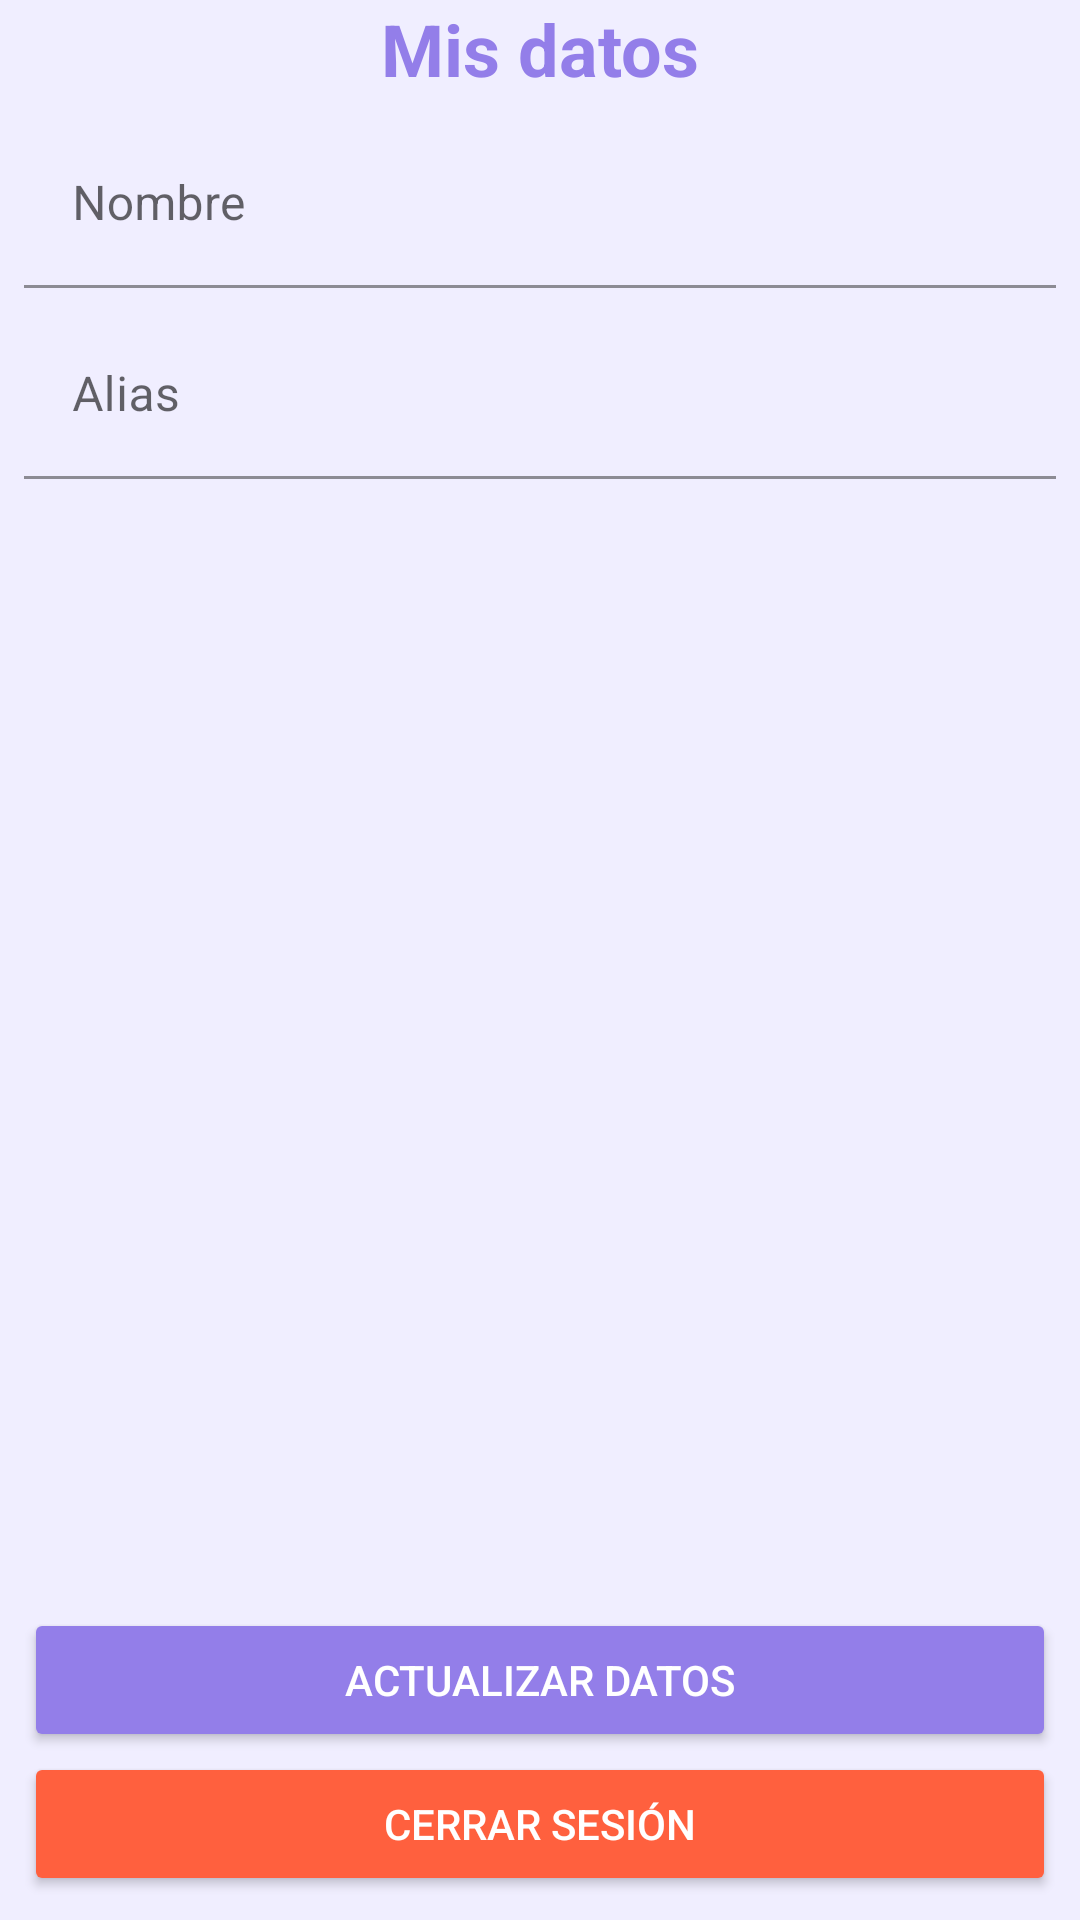

Write the Android layout XML for this screen, with the resource values it uses.
<!-- AndroidManifest.xml: application theme Theme.DermalCheck -->
<!-- res/layout/fragment_account.xml -->
<?xml version="1.0" encoding="utf-8"?>
<androidx.constraintlayout.widget.ConstraintLayout xmlns:android="http://schemas.android.com/apk/res/android"
    xmlns:app="http://schemas.android.com/apk/res-auto"
    xmlns:tools="http://schemas.android.com/tools"
    android:id="@+id/clContainer"
    android:background="@color/background_accent"
    android:layout_width="match_parent"
    android:layout_height="match_parent"
    tools:context=".ui.account.AccountFragment">

    <Button
        android:id="@+id/btnUpdateData"
        android:layout_width="0dp"
        android:layout_height="wrap_content"
        android:layout_marginStart="8dp"
        android:layout_marginEnd="8dp"
        android:backgroundTint="@color/main"
        android:text="@string/update_data"
        android:textColor="@color/white"
        android:visibility="visible"
        app:layout_constraintBottom_toTopOf="@+id/btnCloseSession"
        app:layout_constraintEnd_toEndOf="parent"
        app:layout_constraintHorizontal_bias="1.0"
        app:layout_constraintStart_toStartOf="parent" />

    <Button
        android:id="@+id/btnCloseSession"
        android:layout_width="0dp"
        android:layout_height="wrap_content"
        app:iconGravity="end"
        android:layout_marginStart="8dp"
        android:layout_marginEnd="8dp"
        android:layout_marginBottom="8dp"
        android:backgroundTint="@color/accent"
        app:icon="@drawable/ic_baseline_logout_24"
        android:text="@string/close_session"
        android:textColor="@color/white"
        android:visibility="visible"
        app:layout_constraintBottom_toBottomOf="parent"
        app:layout_constraintEnd_toEndOf="parent"
        app:layout_constraintHorizontal_bias="0.0"
        app:layout_constraintStart_toStartOf="parent" />

    <ScrollView
        android:layout_width="0dp"
        android:layout_height="0dp"
        app:layout_constraintBottom_toTopOf="@+id/btnUpdateData"
        app:layout_constraintEnd_toEndOf="parent"
        app:layout_constraintStart_toStartOf="parent"
        app:layout_constraintTop_toTopOf="parent">

        <LinearLayout
            android:layout_width="match_parent"
            android:layout_height="wrap_content"
            android:orientation="vertical">

            <TextView
                android:id="@+id/textView"
                android:layout_width="match_parent"
                android:layout_height="wrap_content"
                android:text="@string/my_data"
                android:textAlignment="center"
                android:textColor="@color/main"
                android:textSize="24sp"
                android:textStyle="bold" />

            <com.google.android.material.textfield.TextInputLayout
                android:id="@+id/textInputLayout"
                android:layout_width="match_parent"
                android:layout_height="wrap_content"
                android:layout_marginStart="8dp"
                android:layout_marginTop="8dp"
                android:layout_marginEnd="8dp">

                <com.google.android.material.textfield.TextInputEditText
                    android:id="@+id/etDisplayName"
                    android:layout_width="match_parent"
                    android:layout_height="wrap_content"
                    android:backgroundTint="@android:color/transparent"
                    android:hint="@string/name" />
            </com.google.android.material.textfield.TextInputLayout>


            <com.google.android.material.textfield.TextInputLayout
                android:id="@+id/textInputLayout2"
                android:layout_width="match_parent"
                android:layout_height="wrap_content"
                android:layout_marginStart="8dp"
                android:layout_marginTop="8dp"
                android:layout_marginEnd="8dp">

                <com.google.android.material.textfield.TextInputEditText
                    android:id="@+id/etNick"
                    android:layout_width="match_parent"
                    android:layout_height="wrap_content"
                    android:backgroundTint="@android:color/transparent"
                    android:hint="@string/nick" />
            </com.google.android.material.textfield.TextInputLayout>

            <FrameLayout
                android:id="@+id/flStatisticsPlaceholder"
                android:layout_width="match_parent"
                android:layout_height="match_parent">

            </FrameLayout>
        </LinearLayout>
    </ScrollView>

</androidx.constraintlayout.widget.ConstraintLayout>
<!-- resources referenced by this layout -->
<resources>
  <color name="accent">#ff603e</color>
  <color name="background_accent">#F0EEFF</color>
  <color name="main">#937ee9</color>
  <color name="white">#FFFFFFFF</color>
  <string name="close_session">Cerrar sesión</string>
  <string name="my_data">Mis datos</string>
  <string name="name">Nombre</string>
  <string name="nick">Alias</string>
  <string name="update_data">Actualizar Datos</string>
  <style name="Theme.DermalCheck" parent="Theme.MaterialComponents.DayNight.DarkActionBar">
          
          <item name="colorPrimary">@color/main</item>
          <item name="colorPrimaryVariant">@color/purple_500</item>
          <item name="colorOnPrimary">@color/white</item>
          
          <item name="colorSecondary">@color/teal_200</item>
          <item name="colorSecondaryVariant">@color/teal_700</item>
          <item name="colorOnSecondary">@color/black</item>
          
          <item name="android:statusBarColor" tools:targetApi="l">?attr/colorPrimaryVariant</item>
          
      </style>
  <color name="purple_500">#FF6200EE</color>
  <color name="teal_200">#FF03DAC5</color>
  <color name="teal_700">#FF018786</color>
  <color name="black">#FF000000</color>
</resources>
